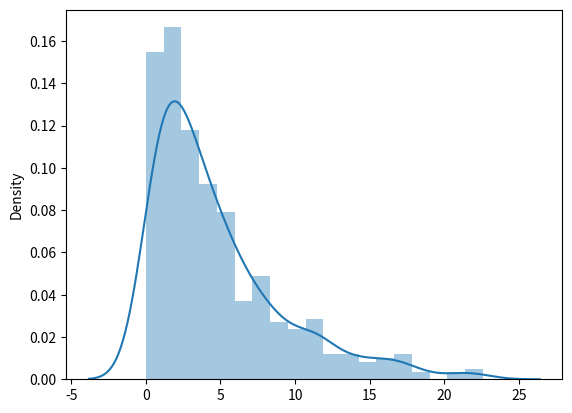

This chart was generated by the following Python code:
import numpy as np
from numpy import random
import seaborn as sns
import matplotlib.pyplot as plt

"""
well it's a exponential distribution...

"""


def main():
    arr = random.exponential(scale=5, size=500)

    sns.distplot(arr)
    plt.show()

if __name__ == '__main__':
    main()